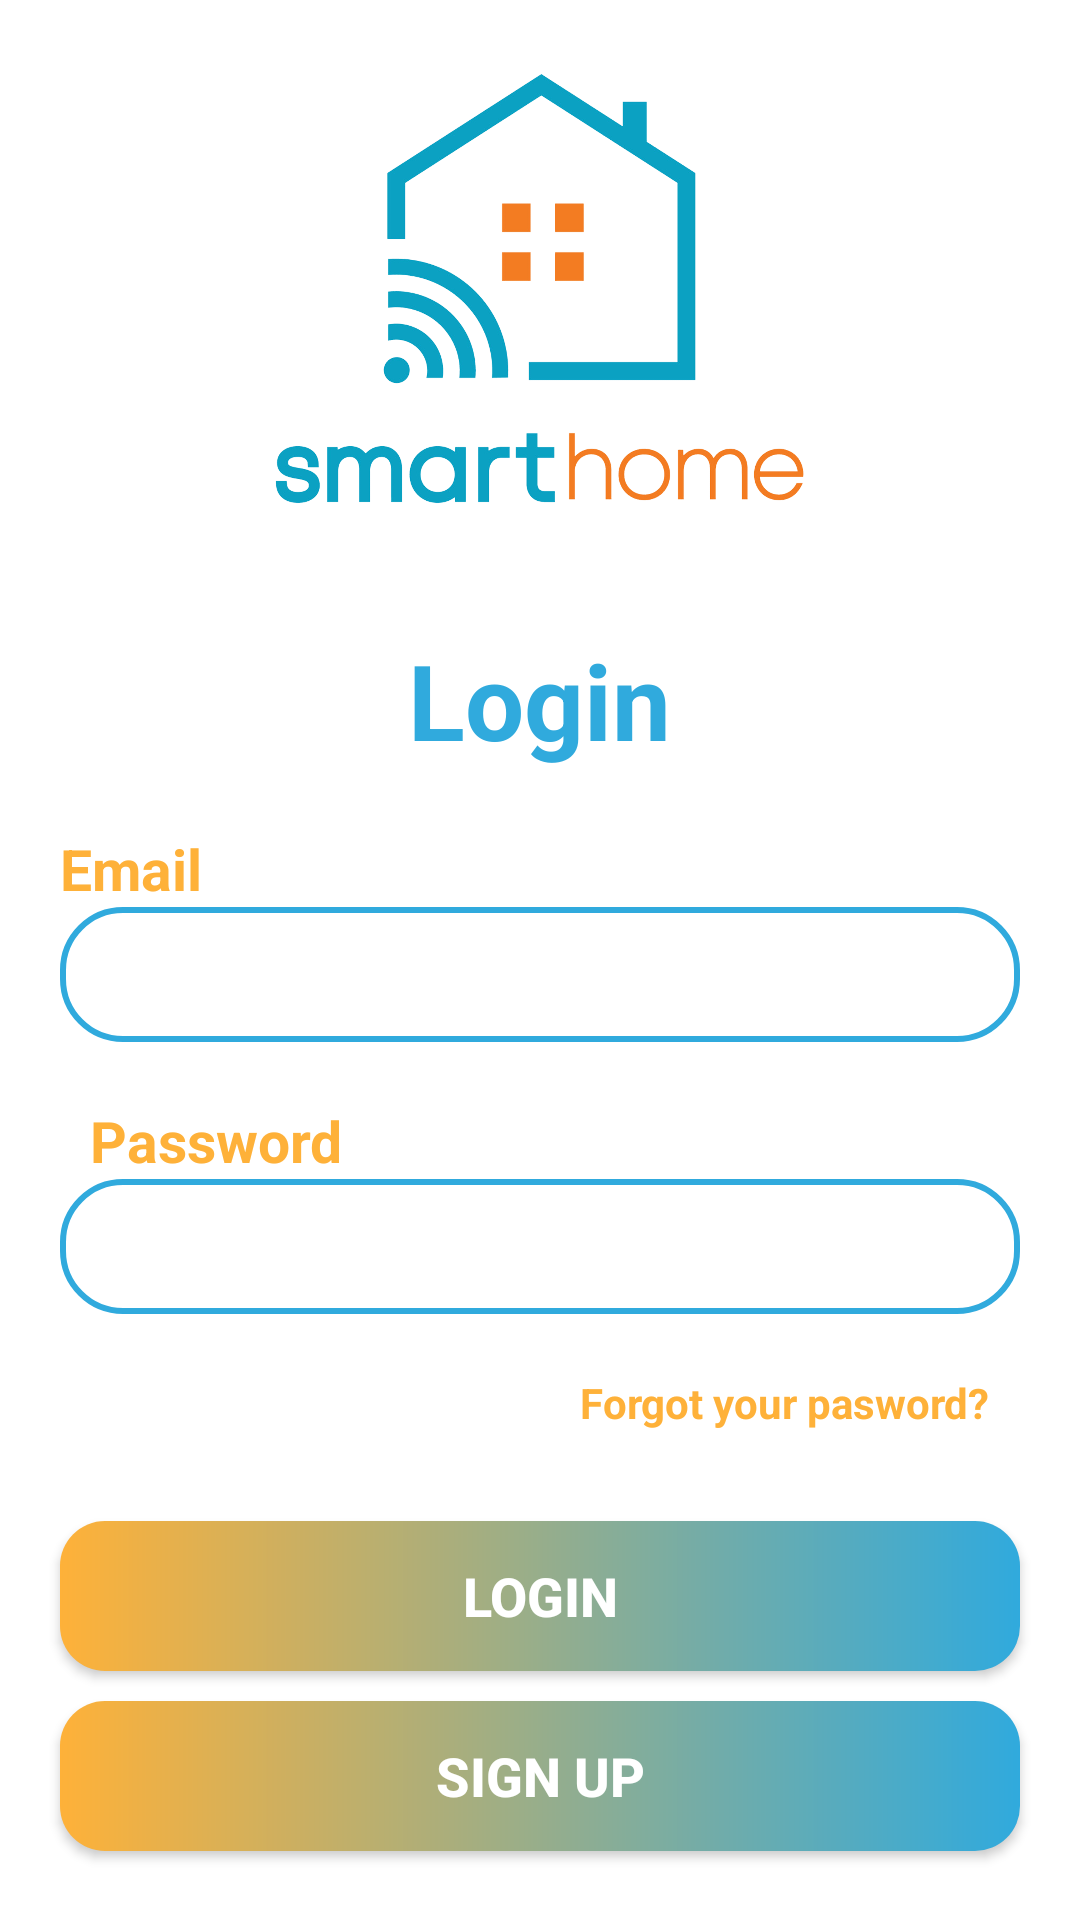

Layout XML and referenced resources for this Android screen:
<!-- AndroidManifest.xml: application theme Theme.Doan_house -->
<!-- res/layout/activity_login.xml -->
<?xml version="1.0" encoding="utf-8"?>
<LinearLayout xmlns:android="http://schemas.android.com/apk/res/android"
    xmlns:tools="http://schemas.android.com/tools"
    android:layout_width="match_parent"
    android:layout_height="match_parent"
    android:orientation="vertical"
    tools:context=".Login_activity">

    <ImageView
        android:id="@+id/logo"
        android:layout_width="match_parent"
        android:layout_height="200dp"
        android:src="@drawable/logo"
        />

    <TextView
        android:id="@+id/Tv_forgotpassword"
        android:layout_width="match_parent"
        android:layout_height="wrap_content"
        android:text="Login"
        android:textColor="#30AADD"
        android:textStyle="bold"
        android:textSize="35sp"
        android:layout_marginTop="10dp"
        android:layout_marginLeft="136dp"/>

    <TextView
        android:layout_width="wrap_content"
        android:layout_height="wrap_content"
        android:text="Email"
        android:textColor="#FEB139"
        android:textStyle="bold"
        android:textSize="19sp"
        android:layout_marginStart="20dp"
        android:layout_marginTop="20dp"/>


    <EditText
        android:id="@+id/edt_email_lg"
        android:layout_width="match_parent"
        android:layout_height="45dp"
        android:layout_marginRight="20dp"
        android:layout_marginLeft="20dp"
        android:background="@drawable/edt_bg"
        android:paddingLeft="20dp"
        android:textColor="#2E8B57"
        android:textStyle="bold" />

    <TextView
        android:layout_width="wrap_content"
        android:layout_height="wrap_content"
        android:text="Password"
        android:textColor="#FEB139"
        android:textStyle="bold"
        android:textSize="19sp"
        android:layout_marginStart="30dp"
        android:layout_marginTop="20dp"/>

    <EditText
        android:id="@+id/edt_password_lg"
        android:layout_width="match_parent"
        android:layout_height="45dp"
        android:textColor="#2E8B57"
        android:layout_marginRight="20dp"
        android:textStyle="bold"
        android:inputType="textPassword"
        android:paddingLeft="20dp"
        android:background="@drawable/edt_bg"
        android:layout_marginLeft="20dp"/>

    <TextView
        android:id="@+id/Tv_resetpass"
        android:layout_width="wrap_content"
        android:layout_height="wrap_content"
        android:layout_marginTop="20dp"
        android:layout_gravity="right"
        android:layout_marginRight="30dp"
        android:text="Forgot your pasword?"
        android:textAllCaps="false"
        android:textStyle="bold"
        android:textColor="@color/colorAccent" />



    <androidx.appcompat.widget.AppCompatButton
        android:id="@+id/btn_login_lg"
        android:layout_width="match_parent"
        android:layout_height="50dp"
        android:background="@drawable/cus1"
        android:text="Login"
        android:textStyle="bold"
        android:textColor="@color/white"
        android:textSize="18sp"
        android:layout_marginTop="30dp"
        android:layout_marginRight="20dp"
        android:layout_marginLeft="20dp"/>
    <androidx.appcompat.widget.AppCompatButton
        android:id="@+id/btn_signup_lg"
        android:layout_width="match_parent"
        android:layout_height="50dp"
        android:background="@drawable/cus1"
        android:text="Sign up"
        android:textStyle="bold"
        android:textColor="@color/white"
        android:textSize="18sp"
        android:layout_marginTop="10dp"
        android:layout_marginRight="20dp"
        android:layout_marginLeft="20dp"/>
    <ProgressBar
        android:id="@+id/progressBar_lg"
        android:layout_width="50dp"
        android:layout_height="50dp"
        android:layout_gravity="center|bottom"
        android:layout_marginBottom="20dp"
        android:visibility="gone" />
</LinearLayout>
<!-- resources referenced by this layout -->
<resources>
  <color name="colorAccent">#FEB139</color>
  <color name="white">#FFFFFFFF</color>
  <!-- drawable cus1 (drawable-v24) -->
  <?xml version="1.0" encoding="utf-8"?>
  <shape xmlns:android="http://schemas.android.com/apk/res/android"
      android:shape="rectangle">
  
      <gradient
          android:startColor="#FEB139"
          android:endColor="#30AADD"
          android:type="linear"/>
  
      <corners android:radius="15dp"/>
  
  </shape>
  <!-- drawable edt_bg (drawable-v24) -->
  <?xml version="1.0" encoding="utf-8"?>
  <selector xmlns:android="http://schemas.android.com/apk/res/android">
  <item>
      <shape android:shape="rectangle">
          <corners android:radius="20dp"/>
          <stroke  android:width="2dp"
              android:color="#30AADD"/>
  
      </shape>
  </item>
  </selector>
  <!-- drawable logo: png bitmap (drawable-v24, 438881 bytes) -->
  <style name="Theme.Doan_house" parent="Theme.MaterialComponents.DayNight.NoActionBar">
          
          <item name="colorPrimary">@color/purple_500</item>
          <item name="colorPrimaryVariant">@color/purple_700</item>
          <item name="colorOnPrimary">@color/white</item>
          
          <item name="colorSecondary">@color/teal_200</item>
          <item name="colorSecondaryVariant">@color/teal_700</item>
          <item name="colorOnSecondary">@color/black</item>
          
          <item name="android:statusBarColor" tools:targetApi="l">?attr/windowNoTitle</item>
          
      </style>
  <color name="purple_500">#FF6200EE</color>
  <color name="purple_700">#FF3700B3</color>
  <color name="teal_200">#FF03DAC5</color>
  <color name="teal_700">#FF018786</color>
  <color name="black">#FF000000</color>
</resources>
